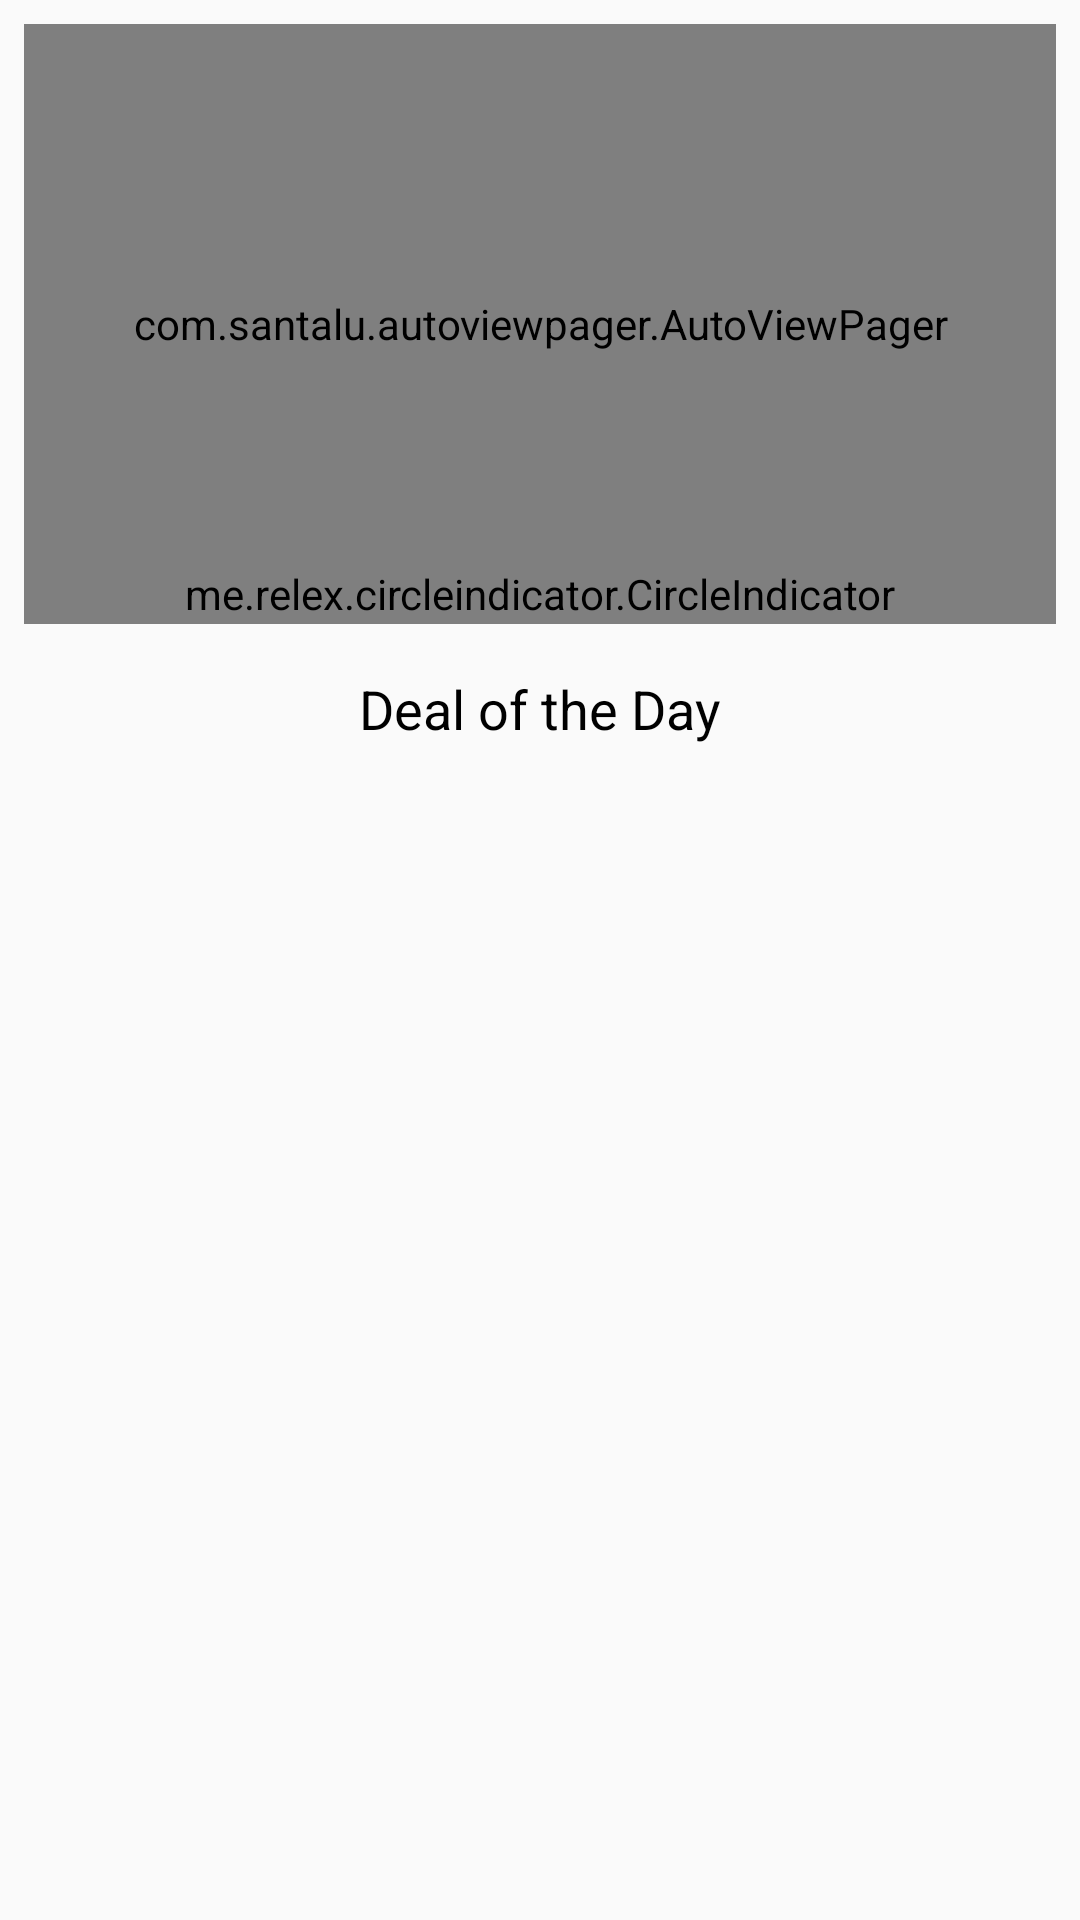

Layout XML and referenced resources for this Android screen:
<!-- AndroidManifest.xml: application theme AppTheme -->
<!-- res/layout/home.xml -->
<?xml version="1.0" encoding="utf-8"?>
<androidx.constraintlayout.widget.ConstraintLayout xmlns:android="http://schemas.android.com/apk/res/android"
    android:layout_width="match_parent"
    android:layout_height="match_parent"
    xmlns:app="http://schemas.android.com/apk/res-auto">


    <androidx.core.widget.NestedScrollView
        android:layout_width="0dp"
        android:layout_height="0dp"
        app:layout_constraintBottom_toBottomOf="parent"
        app:layout_constraintEnd_toEndOf="parent"
        app:layout_constraintStart_toStartOf="parent"
        app:layout_constraintTop_toTopOf="parent">

        <LinearLayout
            android:layout_width="match_parent"
            android:layout_height="match_parent"
            android:orientation="vertical">

            <RelativeLayout
                android:layout_width="match_parent"
                android:layout_height="wrap_content"
                android:layout_marginStart="8dp"
                android:layout_marginTop="8dp"
                android:layout_marginEnd="8dp">

            <com.santalu.autoviewpager.AutoViewPager
                android:id="@+id/viewPager"
                android:layout_width="match_parent"
                android:layout_height="200dp"
                app:avp_autoScroll="true"
                app:avp_duration="2000"
                app:avp_indeterminate="true"
                app:layout_constraintEnd_toEndOf="parent"
                app:layout_constraintStart_toStartOf="parent"
                app:layout_constraintTop_toTopOf="parent" />

                <me.relex.circleindicator.CircleIndicator
                    android:layout_width="match_parent"
                    android:layout_height="20dp"
                    android:layout_alignParentBottom="true"
                    android:id="@+id/indicator"
                    />

            </RelativeLayout>

            <androidx.recyclerview.widget.RecyclerView
                android:id="@+id/category"
                android:layout_width="match_parent"
                android:layout_height="wrap_content"
                android:layout_marginTop="4dp"
                android:layout_marginBottom="4dp"
                android:nestedScrollingEnabled="false"
                android:paddingStart="4dp"
                android:paddingEnd="4dp" />

            <androidx.cardview.widget.CardView
                android:layout_width="match_parent"
                android:layout_height="wrap_content"
                android:layout_marginStart="8dp"
                android:layout_marginEnd="8dp"
                app:cardCornerRadius="3dp">

                <ImageView
                    android:id="@+id/banner1"
                    android:layout_width="match_parent"
                    android:layout_height="wrap_content"
                    android:adjustViewBounds="true"
                    android:scaleType="fitXY" />

            </androidx.cardview.widget.CardView>

            <TextView
                android:layout_width="wrap_content"
                android:layout_height="wrap_content"
                android:layout_gravity="center"
                android:layout_marginTop="8dp"
                android:layout_marginBottom="8dp"
                android:text="Deal of the Day"
                android:textColor="#000"
                android:textSize="18sp" />

            <androidx.recyclerview.widget.RecyclerView
                android:id="@+id/deal"
                android:layout_width="match_parent"
                android:layout_height="wrap_content"
                android:layout_marginTop="4dp"
                android:layout_marginBottom="4dp"
                android:nestedScrollingEnabled="false"
                android:paddingStart="4dp"
                android:paddingEnd="4dp" />

            <androidx.recyclerview.widget.RecyclerView
                android:id="@+id/banner"
                android:layout_width="match_parent"
                android:layout_height="wrap_content"
                android:layout_marginBottom="4dp"
                android:nestedScrollingEnabled="false"
                android:paddingStart="4dp"
                android:paddingEnd="4dp" />


        </LinearLayout>

    </androidx.core.widget.NestedScrollView>

    <ProgressBar
        android:id="@+id/progressBar"
        style="?android:attr/progressBarStyle"
        android:layout_width="wrap_content"
        android:layout_height="wrap_content"
        android:visibility="gone"
        app:layout_constraintBottom_toBottomOf="parent"
        app:layout_constraintEnd_toEndOf="parent"
        app:layout_constraintStart_toStartOf="parent"
        app:layout_constraintTop_toTopOf="parent" />

</androidx.constraintlayout.widget.ConstraintLayout>
<!-- resources referenced by this layout -->
<resources>
  <style name="AppTheme" parent="Theme.AppCompat.Light.NoActionBar">
          
          <item name="colorPrimary">@color/colorPrimary</item>
          <item name="colorPrimaryDark">@color/colorPrimaryDark</item>
          <item name="colorAccent">@color/colorAccent</item>
          <item name="drawerArrowStyle">@style/DrawerIconStyle</item>
          <item name="fontFamily">@font/opensansregular</item>
      </style>
  <color name="colorPrimary">#B80925</color>
  <color name="colorPrimaryDark">#9E071F</color>
  <color name="colorAccent">#121212</color>
  <style name="DrawerIconStyle" parent="Widget.AppCompat.DrawerArrowToggle">
          <item name="color">@color/white</item>
      </style>
  <color name="white">#ffffff</color>
</resources>
